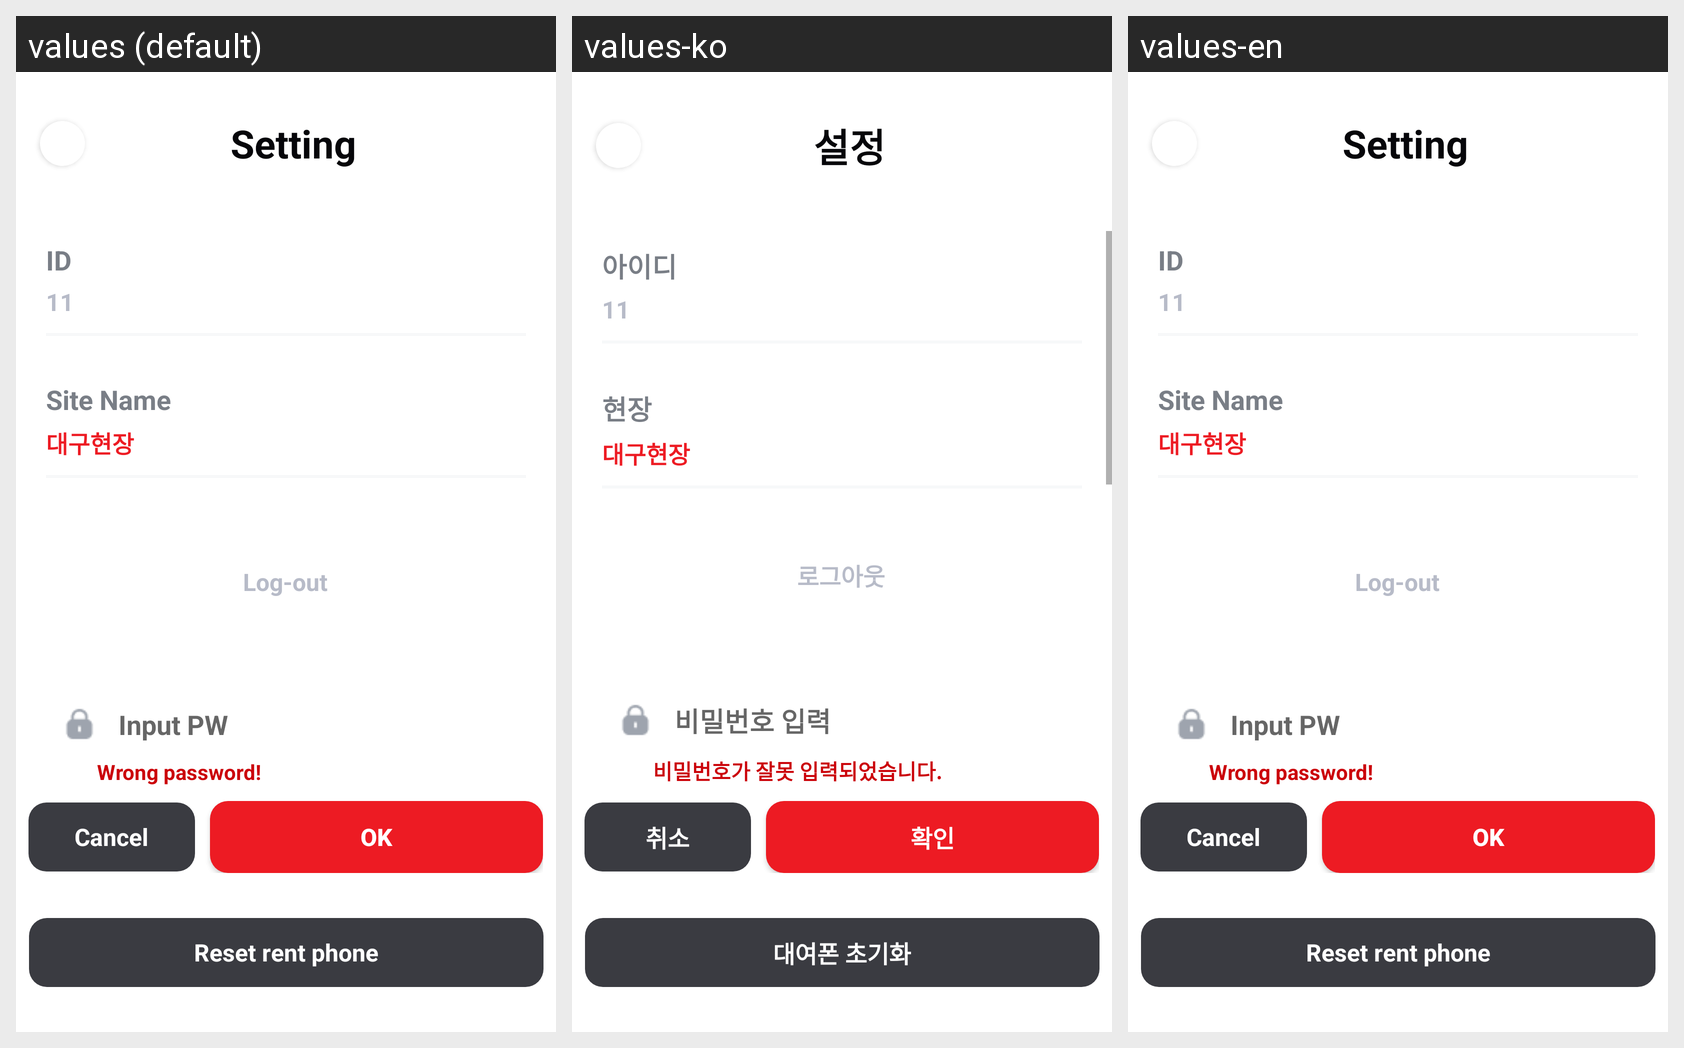

Translations of the strings shown on this Android screen, per locale in the grid:
Android screen res/layout/activity_setting.xml rendered under 3 locales, left to right: values (default), values-ko, values-en. Device: Nexus 5 (rendered at 1080×1920; each locale shown at half size, 540×960, under a caption strip naming it); theme Theme.ellosseum.
Strings drawn on this screen, with the default value and each locale's value (text and hints the layout hard-codes, and strings that could not be matched under every locale, appear in the picture but are not listed):

setting
  values: Setting
  values-ko: 설정
  values-en: Setting

id
  values: ID
  values-ko: 아이디
  values-en: ID

site_name
  values: Site Name
  values-ko: 현장
  values-en: Site Name

logout
  values: Log-out
  values-ko: 로그아웃
  values-en: Log-out

pw_hint
  values: Input PW
  values-ko: 비밀번호 입력
  values-en: Input PW

pw_error
  values: Wrong password!
  values-ko: 비밀번호가 잘못 입력되었습니다.
  values-en: Wrong password!

cancel
  values: Cancel
  values-ko: 취소
  values-en: Cancel

OK
  values: OK
  values-ko: 확인
  values-en: OK

reset_rent
  values: Reset rent phone
  values-ko: 대여폰 초기화
  values-en: Reset rent phone
